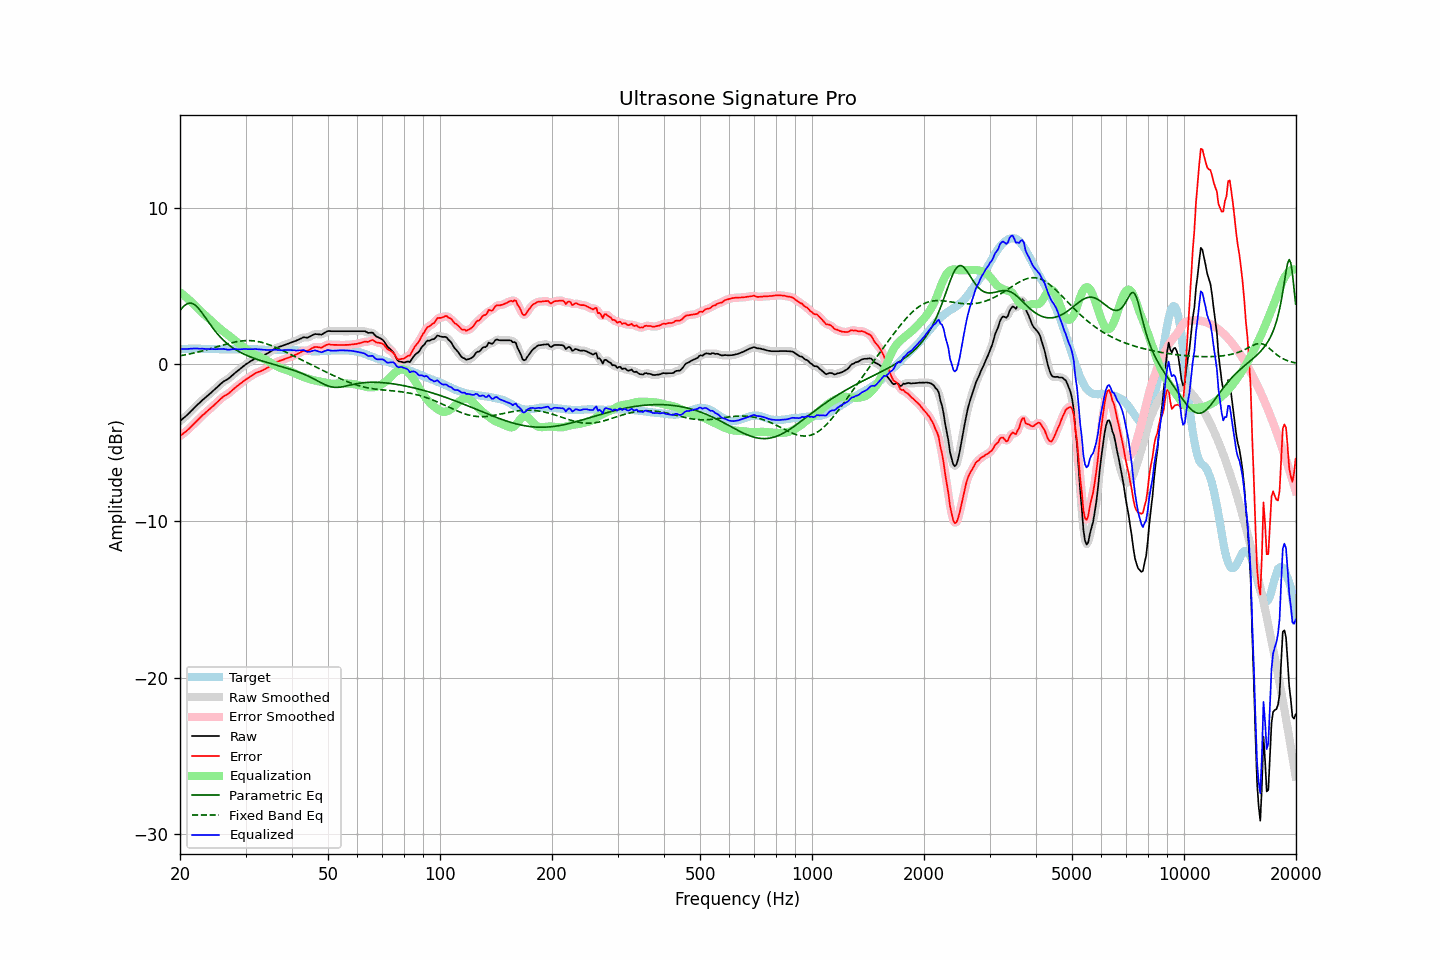

Source data for this figure (header and first rows):
frequency, raw, error, smoothed, error_smoothed, equalization, parametric_eq, fixed_band_eq, equalized_raw, equalized_smoothed, target
20.00, -3.63, -4.59, -3.63, -4.59, 4.59, 3.43, 0.54, 0.96, 0.96, 0.95
20.20, -3.54, -4.51, -3.55, -4.51, 4.51, 3.55, 0.55, 0.97, 0.97, 0.96
20.40, -3.45, -4.43, -3.46, -4.43, 4.43, 3.66, 0.57, 0.98, 0.97, 0.97
20.61, -3.37, -4.35, -3.37, -4.35, 4.34, 3.76, 0.59, 0.97, 0.97, 0.97
20.81, -3.28, -4.27, -3.28, -4.27, 4.25, 3.83, 0.61, 0.97, 0.97, 0.98
21.02, -3.19, -4.18, -3.19, -4.18, 4.16, 3.88, 0.63, 0.97, 0.97, 0.98
21.23, -3.09, -4.09, -3.09, -4.08, 4.07, 3.90, 0.66, 0.98, 0.98, 0.99
21.44, -2.98, -3.97, -2.99, -3.98, 3.98, 3.89, 0.68, 1.00, 0.99, 0.99
21.66, -2.88, -3.88, -2.88, -3.87, 3.88, 3.86, 0.70, 0.99, 1.00, 0.99
21.87, -2.77, -3.76, -2.77, -3.77, 3.78, 3.80, 0.72, 1.00, 1.00, 0.99
22.09, -2.67, -3.67, -2.67, -3.67, 3.67, 3.72, 0.75, 1.00, 1.00, 1.00
22.31, -2.57, -3.57, -2.57, -3.57, 3.57, 3.62, 0.77, 1.00, 1.00, 1.00
22.54, -2.48, -3.48, -2.48, -3.47, 3.47, 3.51, 0.80, 0.99, 0.99, 0.99
22.76, -2.38, -3.36, -2.38, -3.37, 3.37, 3.38, 0.82, 0.99, 0.99, 0.98
22.99, -2.28, -3.26, -2.29, -3.27, 3.28, 3.24, 0.85, 0.99, 0.99, 0.98
23.22, -2.20, -3.18, -2.20, -3.17, 3.18, 3.09, 0.88, 0.98, 0.98, 0.98
23.45, -2.11, -3.08, -2.11, -3.09, 3.09, 2.94, 0.91, 0.98, 0.98, 0.97
23.69, -2.02, -2.99, -2.03, -3.00, 3.00, 2.80, 0.93, 0.97, 0.97, 0.97
23.92, -1.94, -2.91, -1.94, -2.91, 2.91, 2.65, 0.96, 0.96, 0.97, 0.97
24.16, -1.85, -2.82, -1.85, -2.82, 2.81, 2.50, 0.99, 0.96, 0.96, 0.97
24.40, -1.75, -2.72, -1.76, -2.73, 2.72, 2.36, 1.02, 0.97, 0.96, 0.97
24.65, -1.66, -2.63, -1.66, -2.63, 2.62, 2.23, 1.05, 0.96, 0.96, 0.97
24.89, -1.57, -2.54, -1.57, -2.54, 2.53, 2.10, 1.08, 0.96, 0.96, 0.97
25.14, -1.47, -2.44, -1.47, -2.44, 2.43, 1.97, 1.11, 0.96, 0.96, 0.97
25.39, -1.38, -2.34, -1.38, -2.34, 2.34, 1.85, 1.14, 0.96, 0.96, 0.96
25.65, -1.28, -2.24, -1.28, -2.24, 2.25, 1.74, 1.17, 0.97, 0.97, 0.96
25.91, -1.19, -2.15, -1.20, -2.15, 2.17, 1.63, 1.20, 0.98, 0.97, 0.96
26.16, -1.11, -2.07, -1.12, -2.07, 2.09, 1.53, 1.23, 0.98, 0.97, 0.95
26.43, -1.05, -2.01, -1.05, -2.01, 2.01, 1.44, 1.26, 0.96, 0.96, 0.95
26.69, -0.99, -1.95, -0.99, -1.95, 1.93, 1.35, 1.29, 0.94, 0.94, 0.95
26.96, -0.93, -1.89, -0.93, -1.88, 1.86, 1.26, 1.32, 0.92, 0.93, 0.95
27.23, -0.84, -1.80, -0.84, -1.80, 1.78, 1.18, 1.34, 0.94, 0.93, 0.95
27.50, -0.75, -1.70, -0.76, -1.71, 1.70, 1.11, 1.37, 0.95, 0.95, 0.95
27.77, -0.66, -1.61, -0.66, -1.61, 1.62, 1.04, 1.39, 0.96, 0.96, 0.95
28.05, -0.57, -1.52, -0.58, -1.52, 1.54, 0.97, 1.41, 0.96, 0.96, 0.95
28.33, -0.49, -1.44, -0.49, -1.44, 1.45, 0.90, 1.43, 0.96, 0.96, 0.95
28.62, -0.41, -1.36, -0.41, -1.36, 1.36, 0.84, 1.45, 0.95, 0.95, 0.95
28.90, -0.33, -1.29, -0.33, -1.29, 1.28, 0.79, 1.47, 0.95, 0.95, 0.96
29.19, -0.25, -1.21, -0.25, -1.21, 1.20, 0.73, 1.48, 0.95, 0.95, 0.96
29.48, -0.16, -1.12, -0.16, -1.12, 1.12, 0.68, 1.49, 0.96, 0.96, 0.96
29.78, -0.08, -1.05, -0.08, -1.05, 1.05, 0.63, 1.50, 0.97, 0.97, 0.96
30.08, -0.00, -0.97, -0.01, -0.97, 0.97, 0.59, 1.51, 0.97, 0.97, 0.96
30.38, 0.06, -0.91, 0.06, -0.90, 0.90, 0.54, 1.51, 0.96, 0.96, 0.96
30.68, 0.13, -0.83, 0.13, -0.83, 0.83, 0.50, 1.51, 0.96, 0.96, 0.96
30.99, 0.20, -0.76, 0.19, -0.77, 0.76, 0.46, 1.50, 0.96, 0.95, 0.96
31.30, 0.26, -0.70, 0.26, -0.70, 0.70, 0.42, 1.50, 0.96, 0.96, 0.96
31.61, 0.32, -0.64, 0.32, -0.64, 0.64, 0.38, 1.49, 0.96, 0.96, 0.96
31.93, 0.39, -0.57, 0.38, -0.58, 0.59, 0.34, 1.47, 0.98, 0.97, 0.96
32.24, 0.42, -0.53, 0.42, -0.53, 0.54, 0.31, 1.46, 0.96, 0.96, 0.95
32.57, 0.46, -0.49, 0.46, -0.49, 0.49, 0.27, 1.44, 0.95, 0.95, 0.94
32.89, 0.49, -0.45, 0.49, -0.45, 0.44, 0.24, 1.41, 0.93, 0.93, 0.94
33.22, 0.53, -0.40, 0.53, -0.41, 0.40, 0.21, 1.39, 0.93, 0.93, 0.93
33.55, 0.57, -0.36, 0.57, -0.36, 0.35, 0.18, 1.36, 0.92, 0.92, 0.93
33.89, 0.62, -0.30, 0.62, -0.30, 0.30, 0.15, 1.33, 0.91, 0.91, 0.92
34.23, 0.67, -0.25, 0.67, -0.25, 0.24, 0.12, 1.30, 0.91, 0.91, 0.92
34.57, 0.73, -0.19, 0.73, -0.18, 0.18, 0.09, 1.26, 0.90, 0.91, 0.91
34.92, 0.80, -0.12, 0.79, -0.12, 0.11, 0.06, 1.22, 0.91, 0.91, 0.91
35.27, 0.86, -0.05, 0.86, -0.05, 0.05, 0.03, 1.18, 0.91, 0.91, 0.91
35.62, 0.93, 0.02, 0.93, 0.02, -0.01, -0.00, 1.14, 0.92, 0.92, 0.91
35.97, 1.00, 0.09, 0.99, 0.08, -0.07, -0.03, 1.10, 0.93, 0.92, 0.91
... 635 more rows
